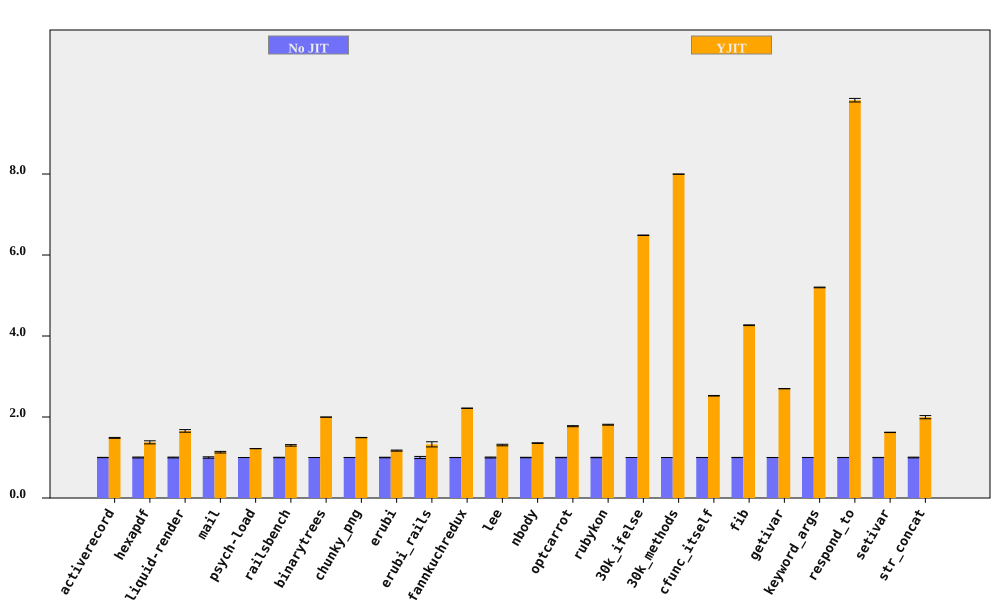

The table this chart was drawn from, first rows:
bench, No JIT (ms), No JIT RSD, YJIT (ms), YJIT RSD, YJIT spd, YJIT spd RSD, % in YJIT
activerecord, 150.8, 0.3645, 101.6, 0.6552, 1.485, 0.7498, 85.36
hexapdf, 3193, 1.13, 2322, 2.475, 1.375, 2.721, 84.54
liquid-render, 190.5, 0.9716, 115, 1.682, 1.657, 1.943, 85.52
mail, 175.2, 1.724, 154.8, 0.1786, 1.131, 1.733, 98.27
psych-load, 2461, 0.01221, 2018, 0.03392, 1.219, 0.03605, 80.02
railsbench, 2779, 0.5629, 2138, 1.307, 1.3, 1.423, 84.84
binarytrees, 471.4, 0.03489, 236, 0.05356, 1.998, 0.06392, 100
chunky_png, 966.5, 0.1066, 647.8, 0.2068, 1.492, 0.2327, 99.95
erubi, 346.6, 0.6527, 296.2, 0.8739, 1.17, 1.091, 100
erubi_rails, 26.35, 2.646, 19.89, 3.982, 1.325, 4.781, 84.78
fannkuchredux, 5302, 0.1129, 2392, 0.1717, 2.217, 0.2054, 100
lee, 1242, 1.101, 949.8, 0.9672, 1.308, 1.466, 99.97
nbody, 124.6, 0.5153, 91.9, 0.09588, 1.356, 0.5241, 100
optcarrot, 6368, 0.4231, 3591, 0.5916, 1.773, 0.7273, 96.18
rubykon, 12894, 0.4665, 7125, 0.4089, 1.81, 0.6203, 99.89
30k_ifelse, 2270, 0.01744, 350, 0.09329, 6.487, 0.09491, 100
30k_methods, 6599, 0.007551, 825.1, 0.03793, 7.997, 0.03867, 100
cfunc_itself, 105.8, 0.1074, 41.92, 0.2515, 2.525, 0.2735, 100
fib, 262.8, 0.2073, 61.59, 0.04415, 4.266, 0.2119, 100
getivar, 115.4, 0.05509, 42.76, 0.05483, 2.699, 0.07773, 100
keyword_args, 282.5, 0.07282, 54.34, 0.1397, 5.199, 0.1575, 100
respond_to, 293.8, 0.1331, 29.91, 0.4278, 9.823, 0.448, 100
setivar, 76.76, 0.2457, 47.38, 0.1177, 1.62, 0.2725, 100
str_concat, 84.03, 0.8716, 42.1, 1.757, 1.996, 1.961, 99.81
